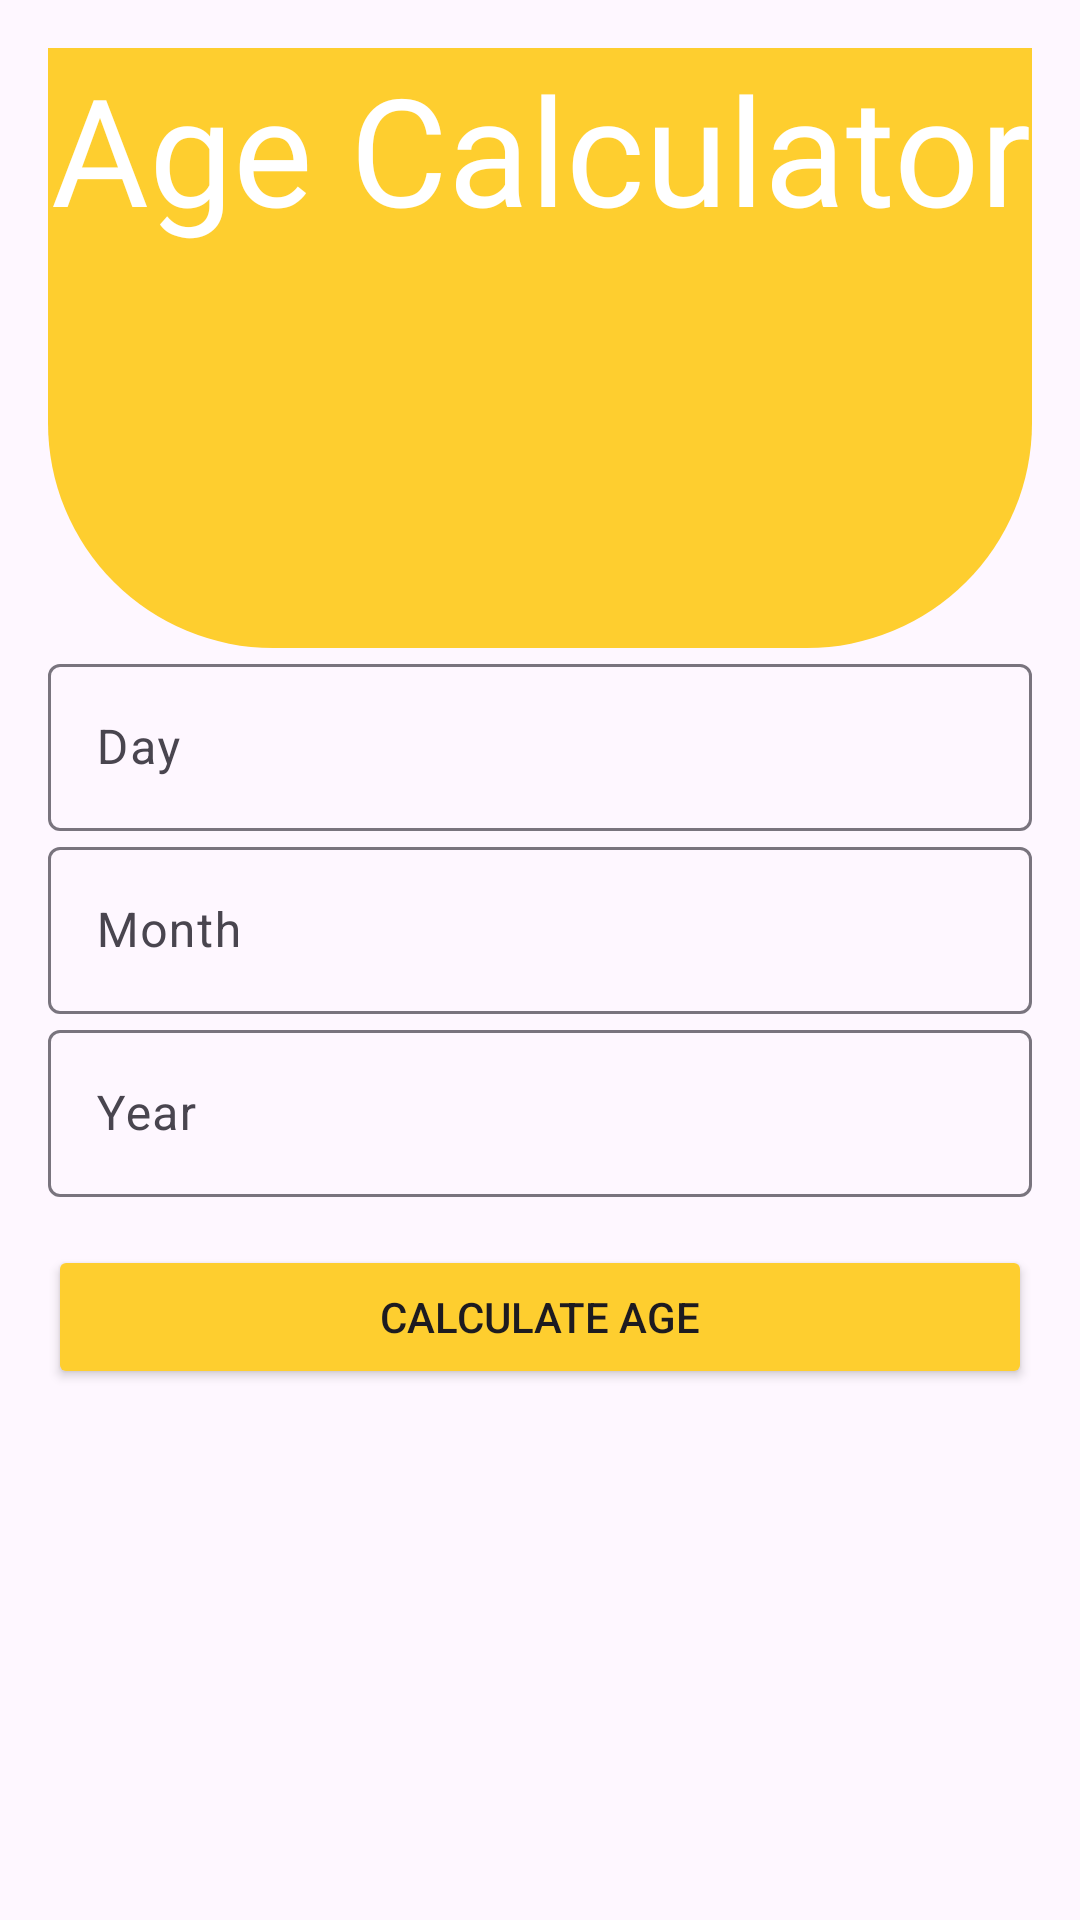

Reconstruct the res/layout file that produces this screen, plus the resources it refers to.
<!-- AndroidManifest.xml: application theme Theme.UtiliConvert -->
<!-- res/layout/activity_age_calculator.xml -->
<?xml version="1.0" encoding="utf-8"?>
<RelativeLayout xmlns:android="http://schemas.android.com/apk/res/android"
    xmlns:app="http://schemas.android.com/apk/res-auto"
    xmlns:tools="http://schemas.android.com/tools"
    android:layout_width="match_parent"
    android:layout_height="match_parent"
    android:padding="16dp"
    tools:context=".MainActivity">

    <View
        android:layout_width="match_parent"
        android:layout_height="200dp"
        android:background="@drawable/bg_drawable"
        android:id="@+id/top_view"/>
    <TextView
        android:id="@+id/headings"
        android:layout_width="wrap_content"
        android:layout_height="wrap_content"
        android:fontFamily="@font/bangers"
        android:text="Age Calculator"
        android:textAlignment="center"
        android:textSize="50sp"
        android:textColor="@color/white"
        android:layout_centerHorizontal="true"/>








    <Button
        android:id="@+id/btnCalculate"
        android:layout_width="match_parent"
        android:layout_height="wrap_content"
        android:text="Calculate Age"
        android:backgroundTint="@color/primary"
        android:layout_below="@id/etYear"
        android:layout_marginTop="16dp"/>

    <TextView
        android:id="@+id/tvResult"
        android:layout_width="match_parent"
        android:layout_height="wrap_content"
        android:layout_below="@id/btnCalculate"
        android:layout_marginTop="16dp"
        android:textSize="18sp"/>

    <com.google.android.material.textfield.TextInputLayout
        android:layout_width="match_parent"
        android:layout_height="wrap_content"
        android:paddingTop="200dp"
        android:id="@+id/etDay"
        style="@style/Widget.Material3.TextInputLayout.OutlinedBox"
        android:hint="Day">


        <com.google.android.material.textfield.TextInputEditText
            android:layout_width="match_parent"
            android:layout_height="wrap_content"
            android:inputType="textPassword"/>

    </com.google.android.material.textfield.TextInputLayout>
    <com.google.android.material.textfield.TextInputLayout
        android:layout_width="match_parent"
        android:layout_height="wrap_content"

        android:layout_below="@+id/etDay"
        android:id="@+id/etMonth"
        style="@style/Widget.Material3.TextInputLayout.OutlinedBox"
        android:hint="Month">


        <com.google.android.material.textfield.TextInputEditText
            android:layout_width="match_parent"
            android:layout_height="wrap_content"
            android:inputType="textPassword"/>

    </com.google.android.material.textfield.TextInputLayout>
    <com.google.android.material.textfield.TextInputLayout
        android:layout_width="match_parent"
        android:layout_height="wrap_content"
        android:id="@+id/etYear"
        android:layout_below="@+id/etMonth"
        style="@style/Widget.Material3.TextInputLayout.OutlinedBox"
        android:hint="Year">


        <com.google.android.material.textfield.TextInputEditText
            android:layout_width="match_parent"
            android:layout_height="wrap_content"
            android:inputType="textPassword"/>

    </com.google.android.material.textfield.TextInputLayout>
</RelativeLayout>
<!-- resources referenced by this layout -->
<resources>
  <color name="primary">#fece2f</color>
  <color name="white">#FFFFFFFF</color>
  <!-- drawable bg_drawable (drawable) -->
  <?xml version="1.0" encoding="utf-8"?>
  <shape xmlns:android="http://schemas.android.com/apk/res/android">
  
  
      <corners
          android:bottomRightRadius="75dp"
          android:bottomLeftRadius="75dp"
          />
      <solid
          android:color="#fece2f"
          />
  
  
  </shape>
  <style name="Theme.UtiliConvert" parent="Base.Theme.UtiliConvert" />
  <style name="Base.Theme.UtiliConvert" parent="Theme.Material3.DayNight.NoActionBar">
          
          
      </style>
</resources>
